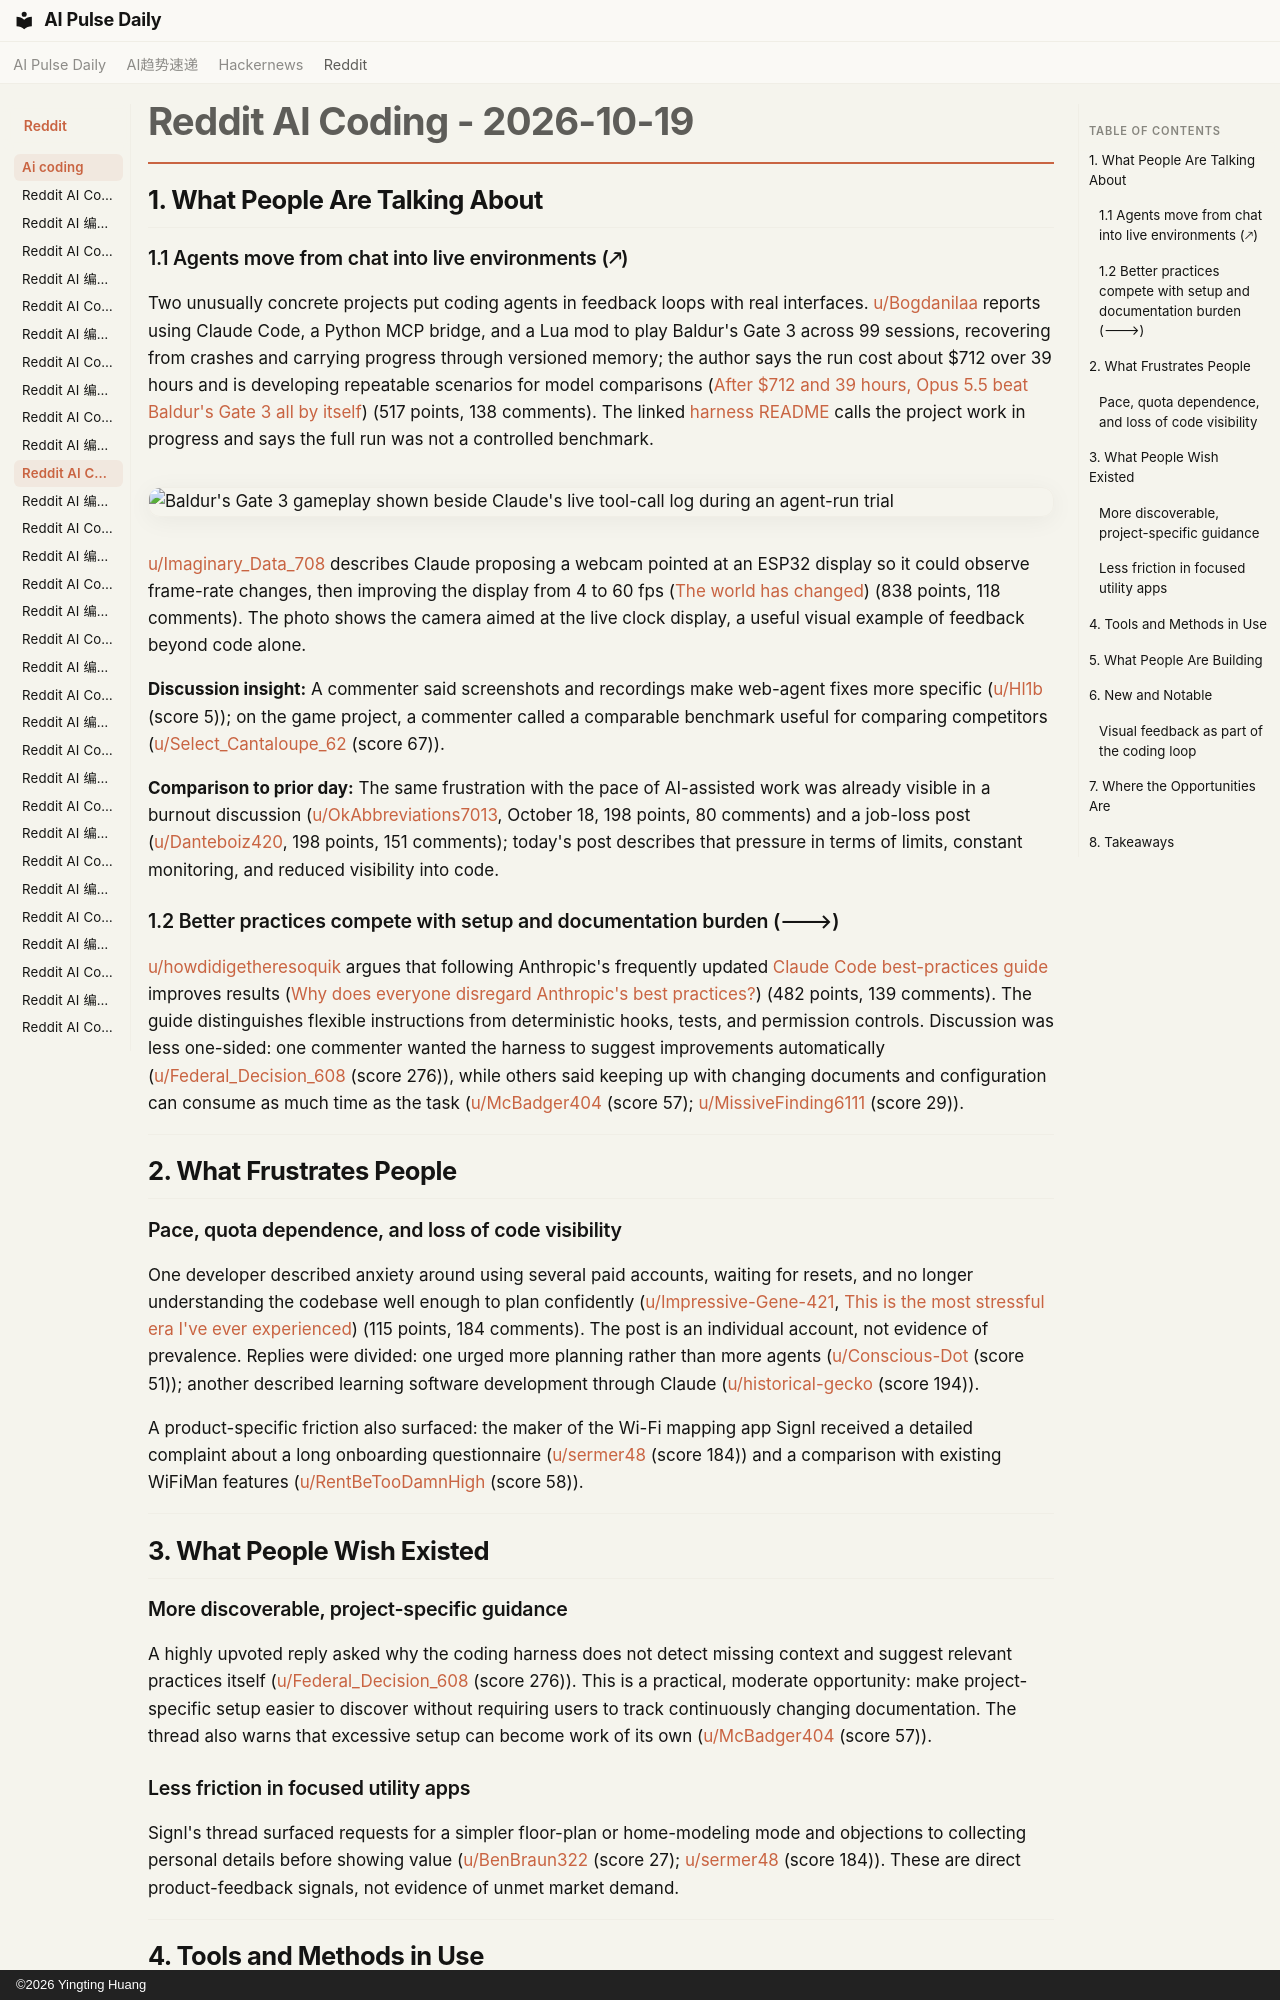

repository: vibewatch/vibewatch.github.io · page: reddit/ai-coding/2026-10-19/index.html · generator: mkdocs · copyright: ©2026 Yingting Huang

# Reddit AI Coding - 2026-10-19

## 1. What People Are Talking About

### 1.1 Agents move from chat into live environments (🡕)

Two unusually concrete projects put coding agents in feedback loops with real interfaces. [u/Bogdanilaa](https://www.reddit.com/user/Bogdanilaa) reports using Claude Code, a Python MCP bridge, and a Lua mod to play Baldur's Gate 3 across 99 sessions, recovering from crashes and carrying progress through versioned memory; the author says the run cost about $712 over 39 hours and is developing repeatable scenarios for model comparisons ([After $712 and 39 hours, Opus 5.5 beat Baldur's Gate 3 all by itself](https://www.reddit.com/r/ClaudeCode/comments/1x9ue4y/after_712_and_39_hours_opus_55_beat_baldurs_gate/)) (517 points, 138 comments). The linked [harness README](https://github.com/Bogzx/bg3-agent-harness) calls the project work in progress and says the full run was not a controlled benchmark.

![Baldur's Gate 3 gameplay shown beside Claude's live tool-call log during an agent-run trial](https://preview.redd.it/2x5vsgjkifwh1.png?width=2524&format=png&auto=webp&s=848593452cef047d9c2e6f8d71c7eecfd369960c)

[u/Imaginary_Data_708](https://www.reddit.com/user/Imaginary_Data_708) describes Claude proposing a webcam pointed at an ESP32 display so it could observe frame-rate changes, then improving the display from 4 to 60 fps ([The world has changed](https://www.reddit.com/r/ClaudeCode/comments/1x9fwk4/the_world_has_changed/)) (838 points, 118 comments). The photo shows the camera aimed at the live clock display, a useful visual example of feedback beyond code alone.

**Discussion insight:** A commenter said screenshots and recordings make web-agent fixes more specific ([u/Hl1b](https://www.reddit.com/user/Hl1b) (score 5)); on the game project, a commenter called a comparable benchmark useful for comparing competitors ([u/Select_Cantaloupe_62](https://www.reddit.com/user/Select_Cantaloupe_62) (score 67)).

**Comparison to prior day:** The same frustration with the pace of AI-assisted work was already visible in a burnout discussion ([u/OkAbbreviations7013](https://www.reddit.com/user/OkAbbreviations7013), October 18, 198 points, 80 comments) and a job-loss post ([u/Danteboiz420](https://www.reddit.com/user/Danteboiz420), 198 points, 151 comments); today's post describes that pressure in terms of limits, constant monitoring, and reduced visibility into code.

### 1.2 Better practices compete with setup and documentation burden (🡒)

[u/howdidigetheresoquik](https://www.reddit.com/user/howdidigetheresoquik) argues that following Anthropic's frequently updated [Claude Code best-practices guide](https://code.claude.com/docs/en/best-practices) improves results ([Why does everyone disregard Anthropic's best practices?](https://www.reddit.com/r/ClaudeCode/comments/1x966ii/why_does_everyone_disregard_anthropics_best/)) (482 points, 139 comments). The guide distinguishes flexible instructions from deterministic hooks, tests, and permission controls. Discussion was less one-sided: one commenter wanted the harness to suggest improvements automatically ([u/Federal_Decision_608](https://www.reddit.com/user/Federal_Decision_608) (score 276)), while others said keeping up with changing documents and configuration can consume as much time as the task ([u/McBadger404](https://www.reddit.com/user/McBadger404) (score 57); [u/MissiveFinding6111](https://www.reddit.com/user/MissiveFinding6111) (score 29)).

---

## 2. What Frustrates People

### Pace, quota dependence, and loss of code visibility

One developer described anxiety around using several paid accounts, waiting for resets, and no longer understanding the codebase well enough to plan confidently ([u/Impressive-Gene-421](https://www.reddit.com/user/Impressive-Gene-421), [This is the most stressful era I've ever experienced](https://www.reddit.com/r/ClaudeCode/comments/1x9xuua/this_is_the_most_stressful_era_ive_ever/)) (115 points, 184 comments). The post is an individual account, not evidence of prevalence. Replies were divided: one urged more planning rather than more agents ([u/Conscious-Dot](https://www.reddit.com/user/Conscious-Dot) (score 51)); another described learning software development through Claude ([u/historical-gecko](https://www.reddit.com/user/historical-gecko) (score 194)).

A product-specific friction also surfaced: the maker of the Wi-Fi mapping app Signl received a detailed complaint about a long onboarding questionnaire ([u/sermer48](https://www.reddit.com/user/sermer48) (score 184)) and a comparison with existing WiFiMan features ([u/RentBeTooDamnHigh](https://www.reddit.com/user/RentBeTooDamnHigh) (score 58)).

---

## 3. What People Wish Existed

### More discoverable, project-specific guidance

A highly upvoted reply asked why the coding harness does not detect missing context and suggest relevant practices itself ([u/Federal_Decision_608](https://www.reddit.com/user/Federal_Decision_608) (score 276)). This is a practical, moderate opportunity: make project-specific setup easier to discover without requiring users to track continuously changing documentation. The thread also warns that excessive setup can become work of its own ([u/McBadger404](https://www.reddit.com/user/McBadger404) (score 57)).
